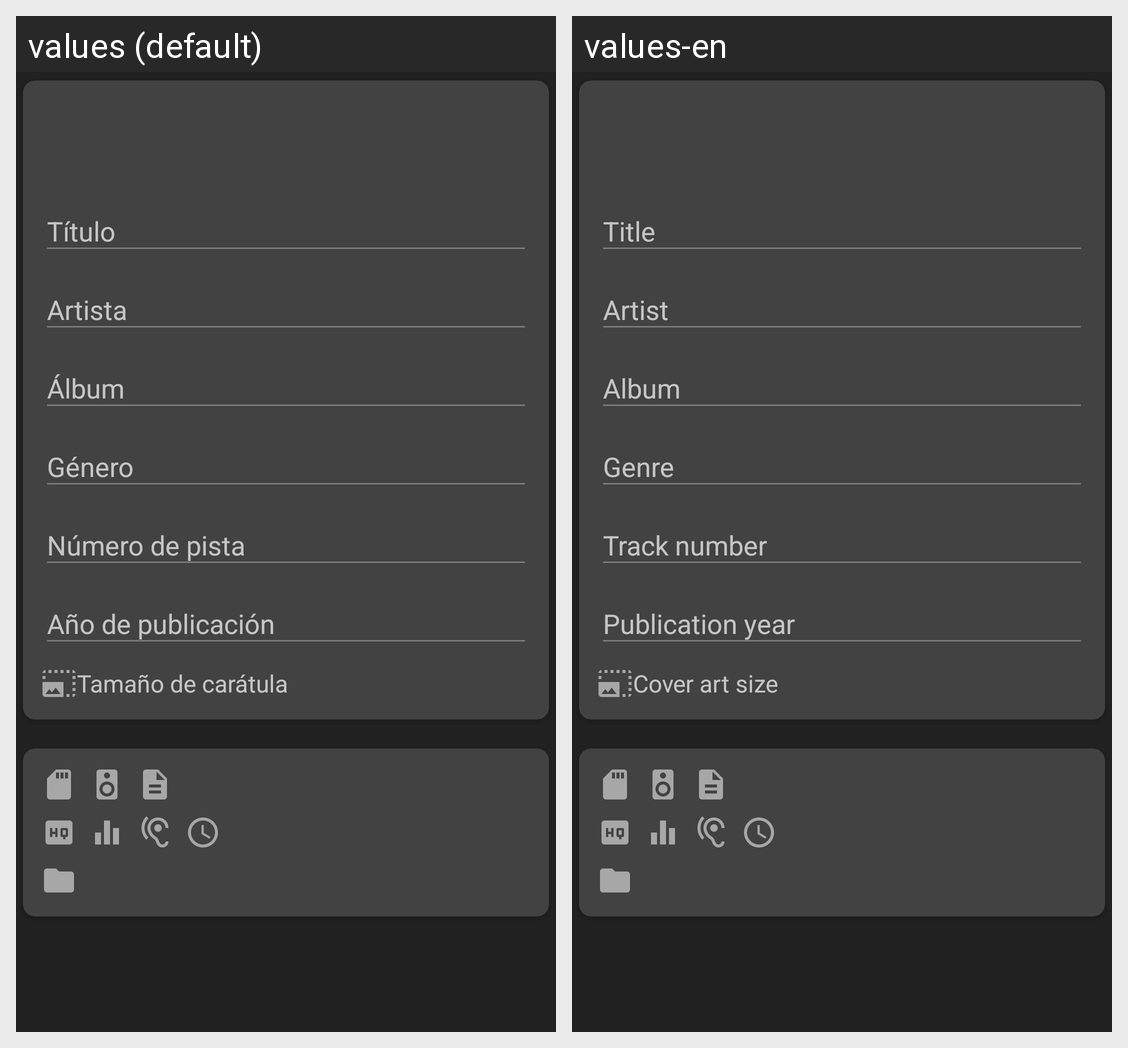

This grid shows one Android layout under two languages. Give, for every string resource on the screen, its name, the default text and each shown locale's text.
Android screen res/layout/layout_data_track.xml rendered under 2 locales, left to right: values (default), values-en. Device: Nexus 5 (rendered at 1080×1920; each locale shown at half size, 540×960, under a caption strip naming it); theme AppTheme.
Strings drawn on this screen, with the default value and each locale's value (text and hints the layout hard-codes, and strings that could not be matched under every locale, appear in the picture but are not listed):

title
  values: Título
  values-en: Title

artist
  values: Artista
  values-en: Artist

album
  values: Álbum
  values-en: Album

genre
  values: Género
  values-en: Genre

track_number
  values: Número de pista
  values-en: Track number

track_year
  values: Año de publicación
  values-en: Publication year

size_cover
  values: Tamaño de carátula
  values-en: Cover art size
